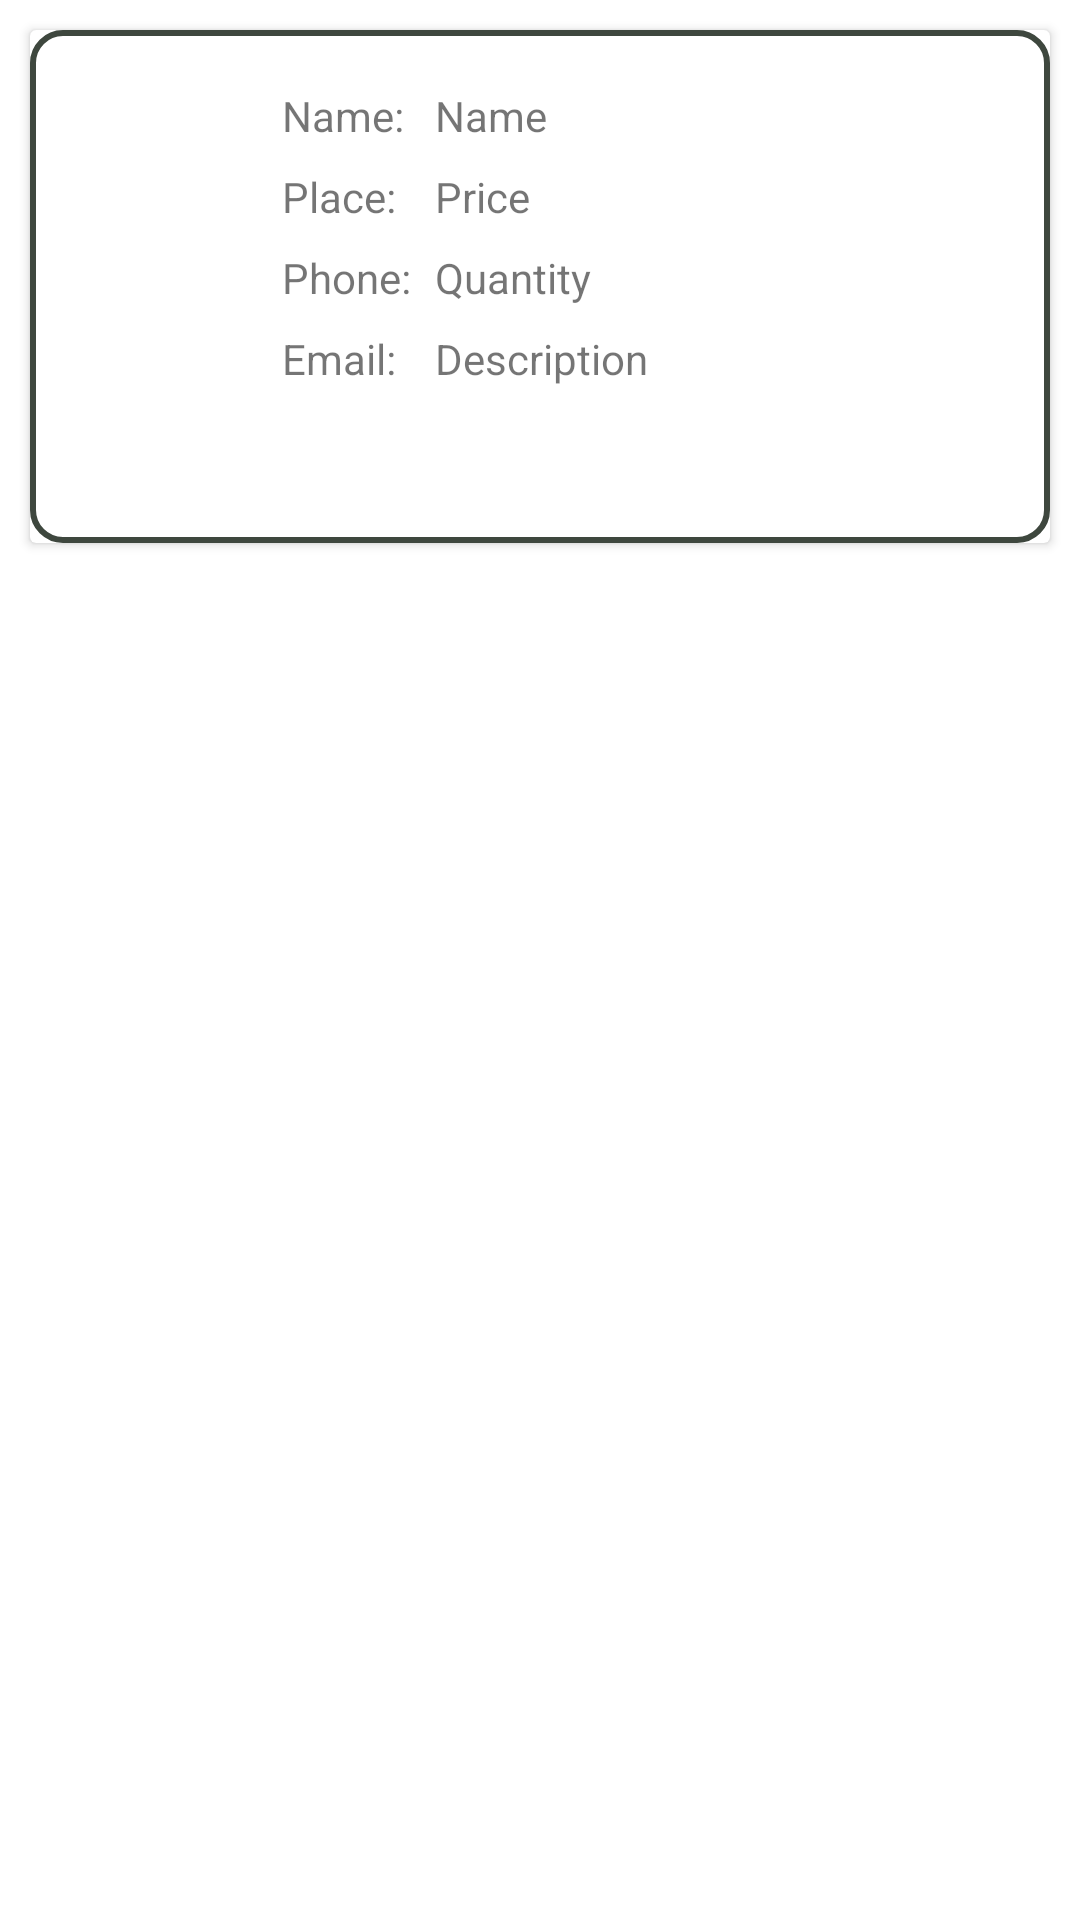

The Android layout XML behind this screen, and the referenced resources:
<!-- AndroidManifest.xml: application theme Theme.Ev_charging -->
<!-- res/layout/activity_custom_nrby_station.xml -->
<?xml version="1.0" encoding="utf-8"?>
    <LinearLayout  xmlns:android="http://schemas.android.com/apk/res/android"
        android:layout_width="match_parent"
        android:layout_height="match_parent"
        android:orientation="vertical" >


    <androidx.cardview.widget.CardView
        android:layout_width="match_parent"
        android:layout_height="171dp"
        android:layout_margin="10dp"
        android:elevation="5dp"
        android:minHeight="400dp">

        <LinearLayout
            android:layout_width="match_parent"
            android:layout_height="match_parent"
            android:dividerPadding="10dp"
            android:minHeight="200dp"
            android:background="@drawable/roundedit"
            android:orientation="horizontal"
            android:padding="10dp"

            >

            <ImageView
                android:id="@+id/img"
                android:layout_width="60dp"
                android:layout_height="115dp"
                android:src="@drawable/ic_launcher_background" />


            <LinearLayout
                android:layout_width="match_parent"
                android:layout_height="match_parent"
                android:layout_marginStart="10dp"
                android:orientation="vertical">

                <GridLayout
                    android:layout_width="match_parent"
                    android:layout_height="match_parent"
                    android:layout_marginTop="5dp"
                    android:columnCount="2"
                    android:rowCount="2"
                    android:useDefaultMargins="true">

                    <TextView
                        android:id="@+id/textView35"
                        android:layout_width="wrap_content"
                        android:layout_height="wrap_content"
                        android:text="Name:" />

                    <TextView
                        android:id="@+id/nm"
                        android:layout_width="150dp"
                        android:layout_height="wrap_content"
                        android:text="Name" />

                    <TextView
                        android:id="@+id/textView34"
                        android:layout_width="wrap_content"
                        android:layout_height="wrap_content"
                        android:text="Place:" />

                    <TextView
                        android:id="@+id/plc"
                        android:layout_width="150dp"
                        android:layout_height="wrap_content"
                        android:text="Price" />

                    <TextView
                        android:id="@+id/textView36"
                        android:layout_width="wrap_content"
                        android:layout_height="wrap_content"
                        android:text="Phone:" />

                    <TextView
                        android:id="@+id/phn"
                        android:layout_width="150dp"
                        android:layout_height="wrap_content"
                        android:text="Quantity" />

                    <TextView
                        android:id="@+id/textView37"
                        android:layout_width="wrap_content"
                        android:layout_height="wrap_content"
                        android:text="Email:" />

                    <TextView
                        android:id="@+id/email"
                        android:layout_width="150dp"
                        android:layout_height="wrap_content"
                        android:text="Description" />

                </GridLayout>


            </LinearLayout>
        </LinearLayout>

    </androidx.cardview.widget.CardView>

    </LinearLayout>
<!-- resources referenced by this layout -->
<resources>
  <!-- drawable roundedit (drawable) -->
  <selector xmlns:android="http://schemas.android.com/apk/res/android">
  <item>
   <shape android:shape="rectangle">
   <solid android:color="#ffffff"/>
   <corners android:radius="10dp" />
   <stroke
   android:width="2dp"
   android:color="#3E473E"
   />
   </shape>
  </item>
  </selector>
  <style name="Theme.Ev_charging" parent="Theme.MaterialComponents.DayNight.DarkActionBar">
          
          <item name="colorPrimary">@color/purple_500</item>
          <item name="colorPrimaryVariant">@color/purple_700</item>
          <item name="colorOnPrimary">@color/white</item>
          
          <item name="colorSecondary">@color/teal_200</item>
          <item name="colorSecondaryVariant">@color/teal_700</item>
          <item name="colorOnSecondary">@color/black</item>
          
          <item name="android:statusBarColor" tools:targetApi="l">?attr/colorPrimaryVariant</item>
          
      </style>
  <color name="purple_500">#1237BD</color>
  <color name="purple_700">#FF3700B3</color>
  <color name="white">#FFFFFFFF</color>
  <color name="teal_200">#FF03DAC5</color>
  <color name="teal_700">#FF018786</color>
  <color name="black">#FF000000</color>
</resources>
